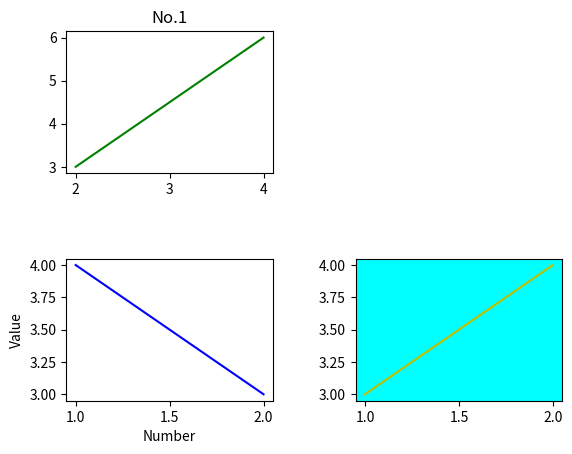

Write Python code to recreate this figure.
import matplotlib.pyplot as plt
import numpy as np

fig = plt.figure()
plt.subplot(221, title = "No.1", xticks = [1,2,3,4,5,6])
plt.plot((2, 4), (3, 6), c = 'g')

plt.subplot(223, xlabel = "Number", ylabel="Value")
plt.plot((1, 2), (4, 3), c = 'b')

plt.subplot(224, facecolor = '#00FFFF')
plt.plot((1, 2), (3, 4), c = 'y')

plt.subplots_adjust(wspace=0.4, hspace=0.6)
plt.show()
